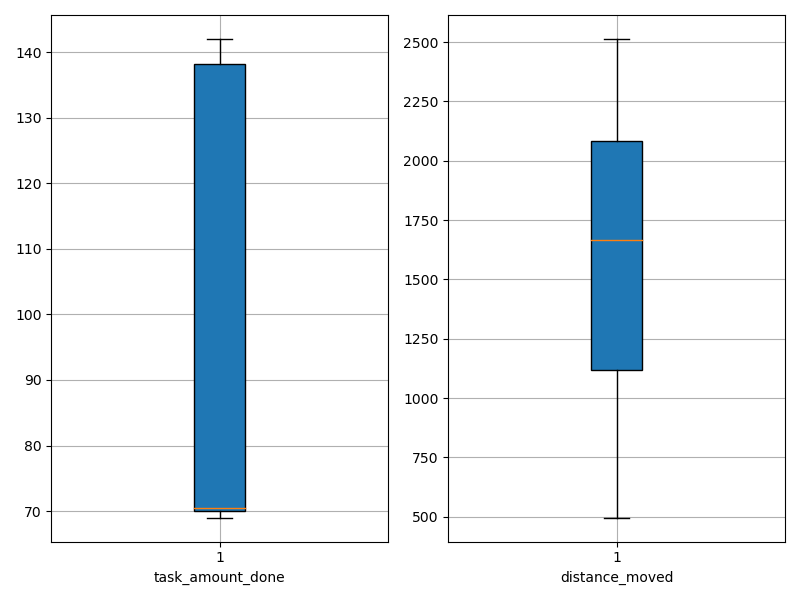

Data behind this chart, as committed beside it:
agent_id, task_amount_done, distance_moved
0, 70.0, 2064
1, 70.0, 945.1
2, 71.0, 870.9
3, 70.0, 496.3
4, 140.0, 1815
5, 72.0, 2122
6, 69.0, 1118
7, 141.0, 1232
8, 70.0, 942.5
9, 70.0, 1113
10, 142.0, 2171
11, 69.0, 2152
12, 69.0, 2371
13, 140.0, 2207
14, 141.0, 2037
15, 138.0, 2126
16, 70.0, 1619
17, 71.0, 1712
18, 70.0, 1414
19, 69.0, 2457
20, 70.0, 929.5
21, 71.0, 2002
22, 69.0, 1486
23, 138.0, 2082
24, 140.0, 2077
25, 70.0, 1235
26, 139.0, 2092
27, 69.0, 1016
28, 71.0, 1401
29, 70.0, 2242
30, 69.0, 521.4
31, 138.0, 1969
32, 71.0, 1318
33, 141.0, 1932
34, 70.0, 1030
35, 140.0, 1990
36, 70.0, 982.1
37, 70.0, 1266
38, 72.0, 2514
39, 140.0, 1401
